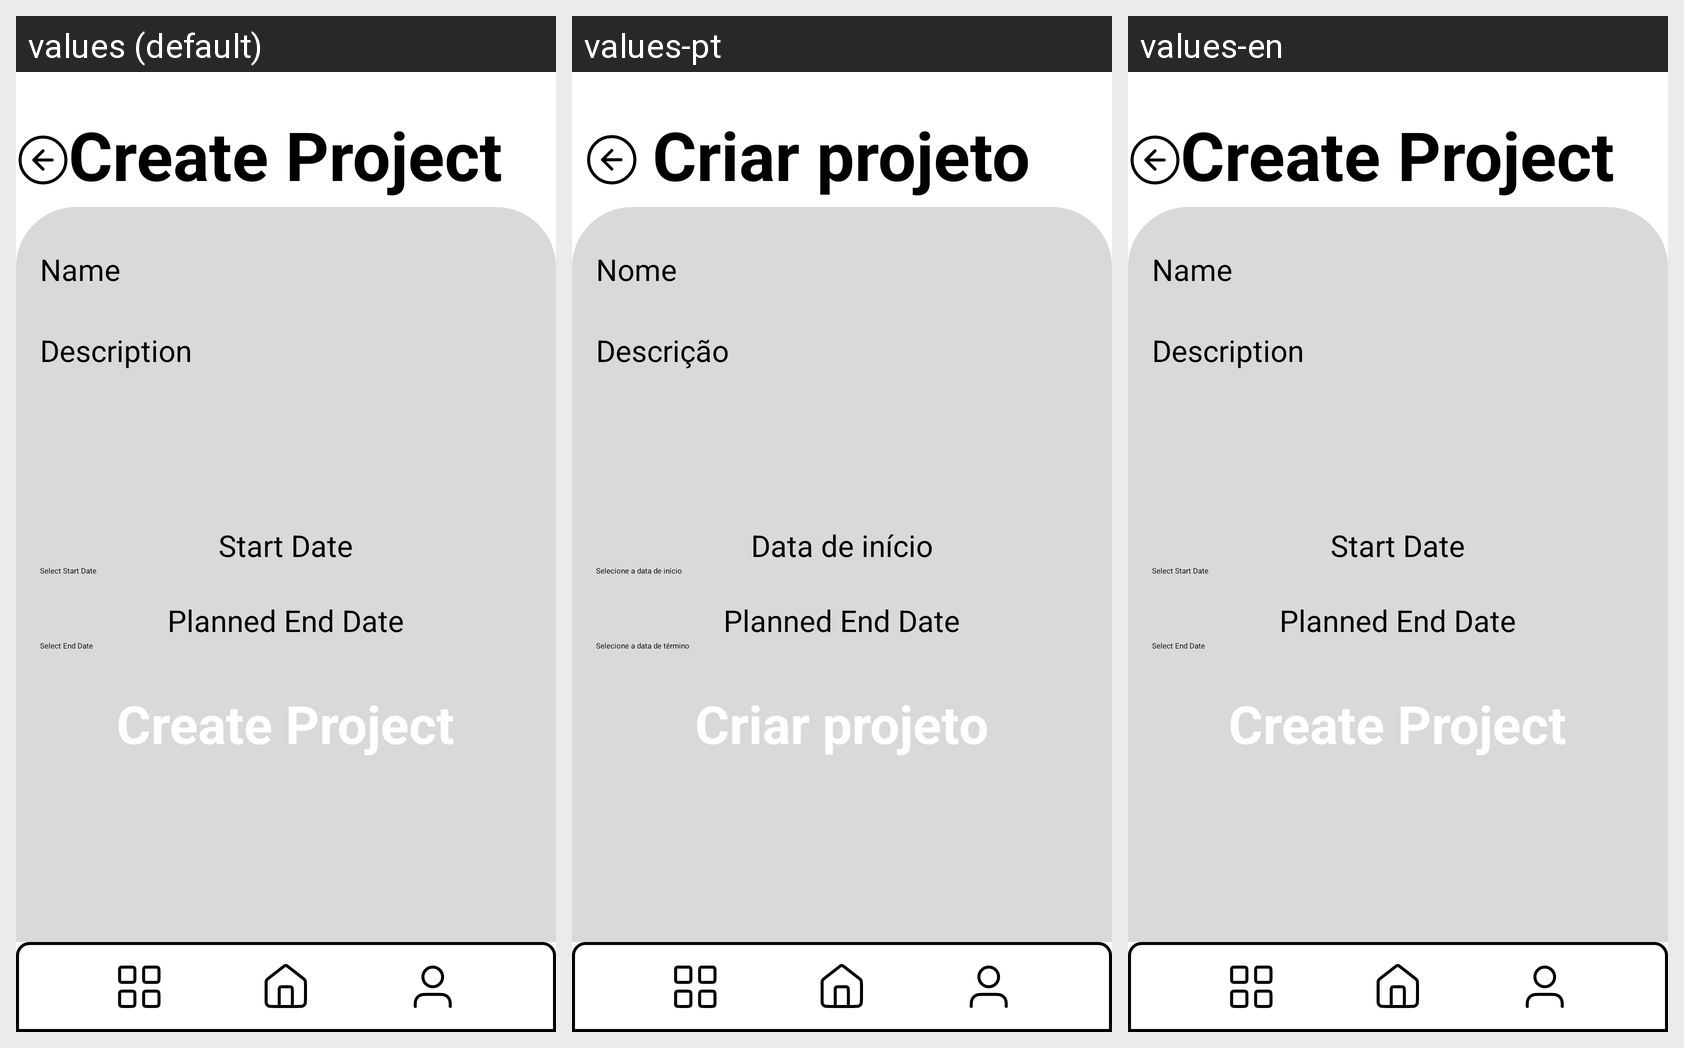

The same Android screen rendered under several of its app's locales, left to right. List the strings drawn on it with the default value and each locale's translation.
Android screen res/layout/create_project.xml rendered under 3 locales, left to right: values (default), values-pt, values-en. Device: Nexus 5 (rendered at 1080×1920; each locale shown at half size, 540×960, under a caption strip naming it); theme Theme.TaskMaster.
Strings drawn on this screen, with the default value and each locale's value (text and hints the layout hard-codes, and strings that could not be matched under every locale, appear in the picture but are not listed):

create_project
  values: Create Project
  values-pt: Criar projeto
  values-en: Create Project

name
  values: Name
  values-pt: Nome
  values-en: Name

description
  values: Description
  values-pt: Descrição
  values-en: Description

start_date
  values: Start Date
  values-pt: Data de início
  values-en: Start Date

select_start_date
  values: Select Start Date
  values-pt: Selecione a data de início
  values-en: Select Start Date

select_end_date
  values: Select End Date
  values-pt: Selecione a data de término
  values-en: Select End Date
